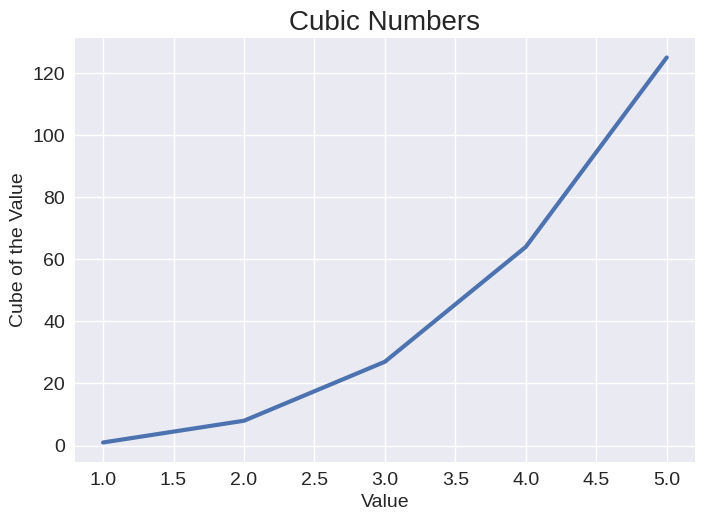
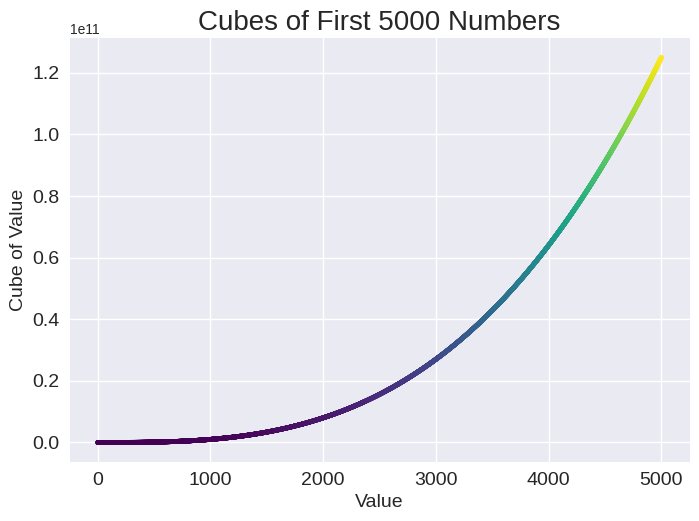

Python code for these plots, in order:
import matplotlib.pyplot as plt

x_values = [1,2,3,4,5]
y_values = [x**3 for x in x_values]

plt.style.use('seaborn-v0_8')
fig, ax = plt.subplots()
ax.plot(x_values,y_values,linewidth=3)

ax.set_title("Cubic Numbers",fontsize=20)
ax.set_xlabel("Value",fontsize=14)
ax.set_ylabel("Cube of the Value",fontsize=14)
ax.tick_params(labelsize=14)

plt.show()


x_values = list(range(1,5001))
y_values = [x**3 for x in x_values]

plt.style.use("seaborn-v0_8")
fig, ax = plt.subplots()
ax.scatter(x_values, y_values, c=y_values, cmap=plt.cm.viridis, s=10)

ax.set_title("Cubes of First 5000 Numbers",fontsize=20)
ax.set_xlabel("Value",fontsize=14)
ax.set_ylabel("Cube of Value",fontsize=14)
ax.tick_params(labelsize=14)

plt.savefig('cubes.plot.png', bbox_inches='tight')
plt.show()